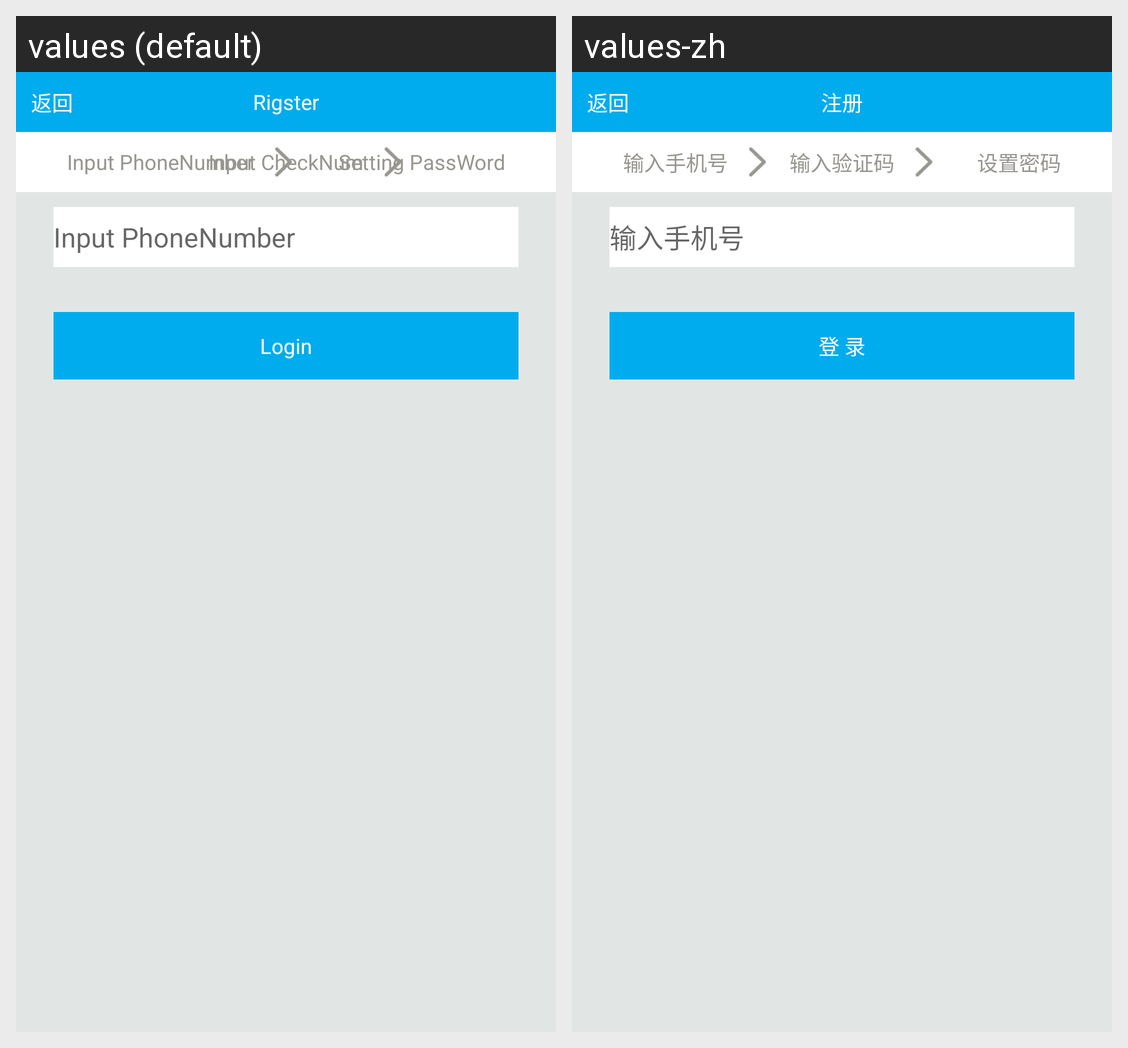

Locale-by-locale string values for the Android screen shown in this grid:
Android screen res/layout/activity_register.xml rendered under 2 locales, left to right: values (default), values-zh. Device: Nexus 5 (rendered at 1080×1920; each locale shown at half size, 540×960, under a caption strip naming it); theme Theme.AppCompat.Light.NoActionBar.
Strings drawn on this screen, with the default value and each locale's value (text and hints the layout hard-codes, and strings that could not be matched under every locale, appear in the picture but are not listed):

activity_register_name
  values: Rigster
  values-zh: 注册

activity_register_please_input_your_phone_number
  values: Input PhoneNumber
  values-zh: 输入手机号

activity_register_input_sms_check_number
  values: Input CheckNum
  values-zh: 输入验证码

activity_register_set_your_password
  values: Setting PassWord
  values-zh: 设置密码

activity_login
  values: Login
  values-zh: 登 录
